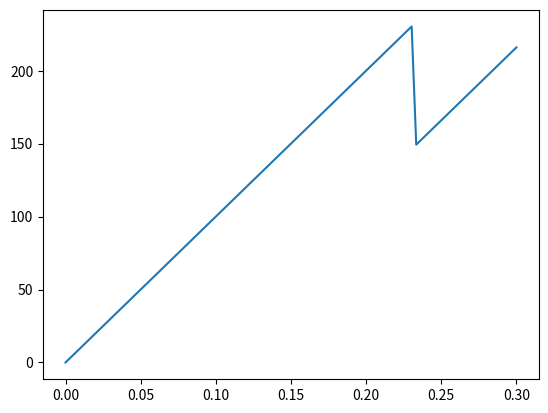

Recreate this plot in Python.
#Author: Waleed Ahmad Mirza
#Reference: doi:/10.1016/S0045-7825(96)01232-7
#Date: 29/06/2022

import numpy as np
import matplotlib.pyplot as plt
########################################
#Notes:
#The units of stress is MPA and Temperature is Celcius
#######################################

## Material parameters
#Elasticity
E=1000
#Temperature dependent super-elastic parameters.
C_AS= 1
C_SA= 1
T_ASf =10
T_ASs =70
T_SAs=90
T_SAf=130
#The parameters below set rates
beta_AS=10
beta_SA=10
#Material parameter that goes with the inelastic strain
epsi_L=10
#temperature of the material
T=160
##Numerical parameters
#tolerance
tol=1E-6
#time step
delta_t = 1E-8
#quantity on x-axis
applied_strain = np.linspace(0, 0.3, 100)
#quantity on y-axis
stress =  np.zeros(len(applied_strain))

##Calculate the material paramters for the evolution equation
# Parameters for transformation between austenite and martensite phase
R_ASs=C_AS*T_ASs
R_ASf=C_AS*T_ASf
R_SAs=C_SA*T_SAs
R_SAf=C_SA*T_SAf
##Initial guess for strain=0
#initial stress
sigma = 0
#internal variable at the first time step.
xi_s_n0 = 0
#strain at the first time step
epsilon_s_n0=0
#Phase transformation variables at n time step
F_SAn = 0
F_ASn = 0
 #Other variables
stress_idx=0
debug= True
## Strain loop
for strain_n in applied_strain:

    #print(applied_strain[stress_idx],len(applied_strain))
    #Phase transformation to martensite
    F_AS=sigma - C_AS*T
    F_ASs=F_AS-R_ASs
    F_ASf=F_AS-R_ASf
    #Phase transformation to austini
    F_SA=sigma-C_SA*T
    F_SAs=F_SA-R_SAs
    F_SAf=F_SA-R_SAf

     #Calculate change in the transformation parameter
    dot_F_SA      = F_SA - F_SAn
    dot_F_AS      = F_AS - F_ASn


    #Define the transformation parameter H^{AS}
    if  (F_ASs >0  and  dot_F_AS>0): # and F_ASf<0
        H_AS=1
    else:
        H_AS=0
    #Define the transformation parameter H^{SA}
    if  (F_SAs<0 and F_SAf>0 and  dot_F_SA<0):
        H_SA=1
    else:
        H_SA=0


    #An aux parameter used in the time-intergration
    X=1-H_AS*beta_AS*dot_F_AS/(F_ASf)**2 - H_SA*beta_SA*dot_F_SA/(F_SAf)**2

    # Internal variable at time step n after Backward Euler
    epsilon_s    = (H_AS*beta_AS*dot_F_AS/(F_ASf)**2 + epsilon_s_n0)/X
    #Calculate stress
    sigma =E*(strain_n - epsi_L*epsilon_s)

    #Stress from the free energ funtional
    stress[stress_idx] =sigma

    if (debug):
        print(F_ASs,",  ", F_ASf, ",  ", dot_F_AS, ",   ", H_AS,",     ",H_SA,",   ", sigma,",   ",F_AS)

            #, H_AS, H_SA, sigma,  epsilon_s)

    #Updating the internal variables
    epsilon_s_n0= epsilon_s
    F_SAn = F_SA
    F_ASn = F_AS
    stress_idx=stress_idx+1

plt.plot(applied_strain, stress)
plt.show()
#print(stress)






